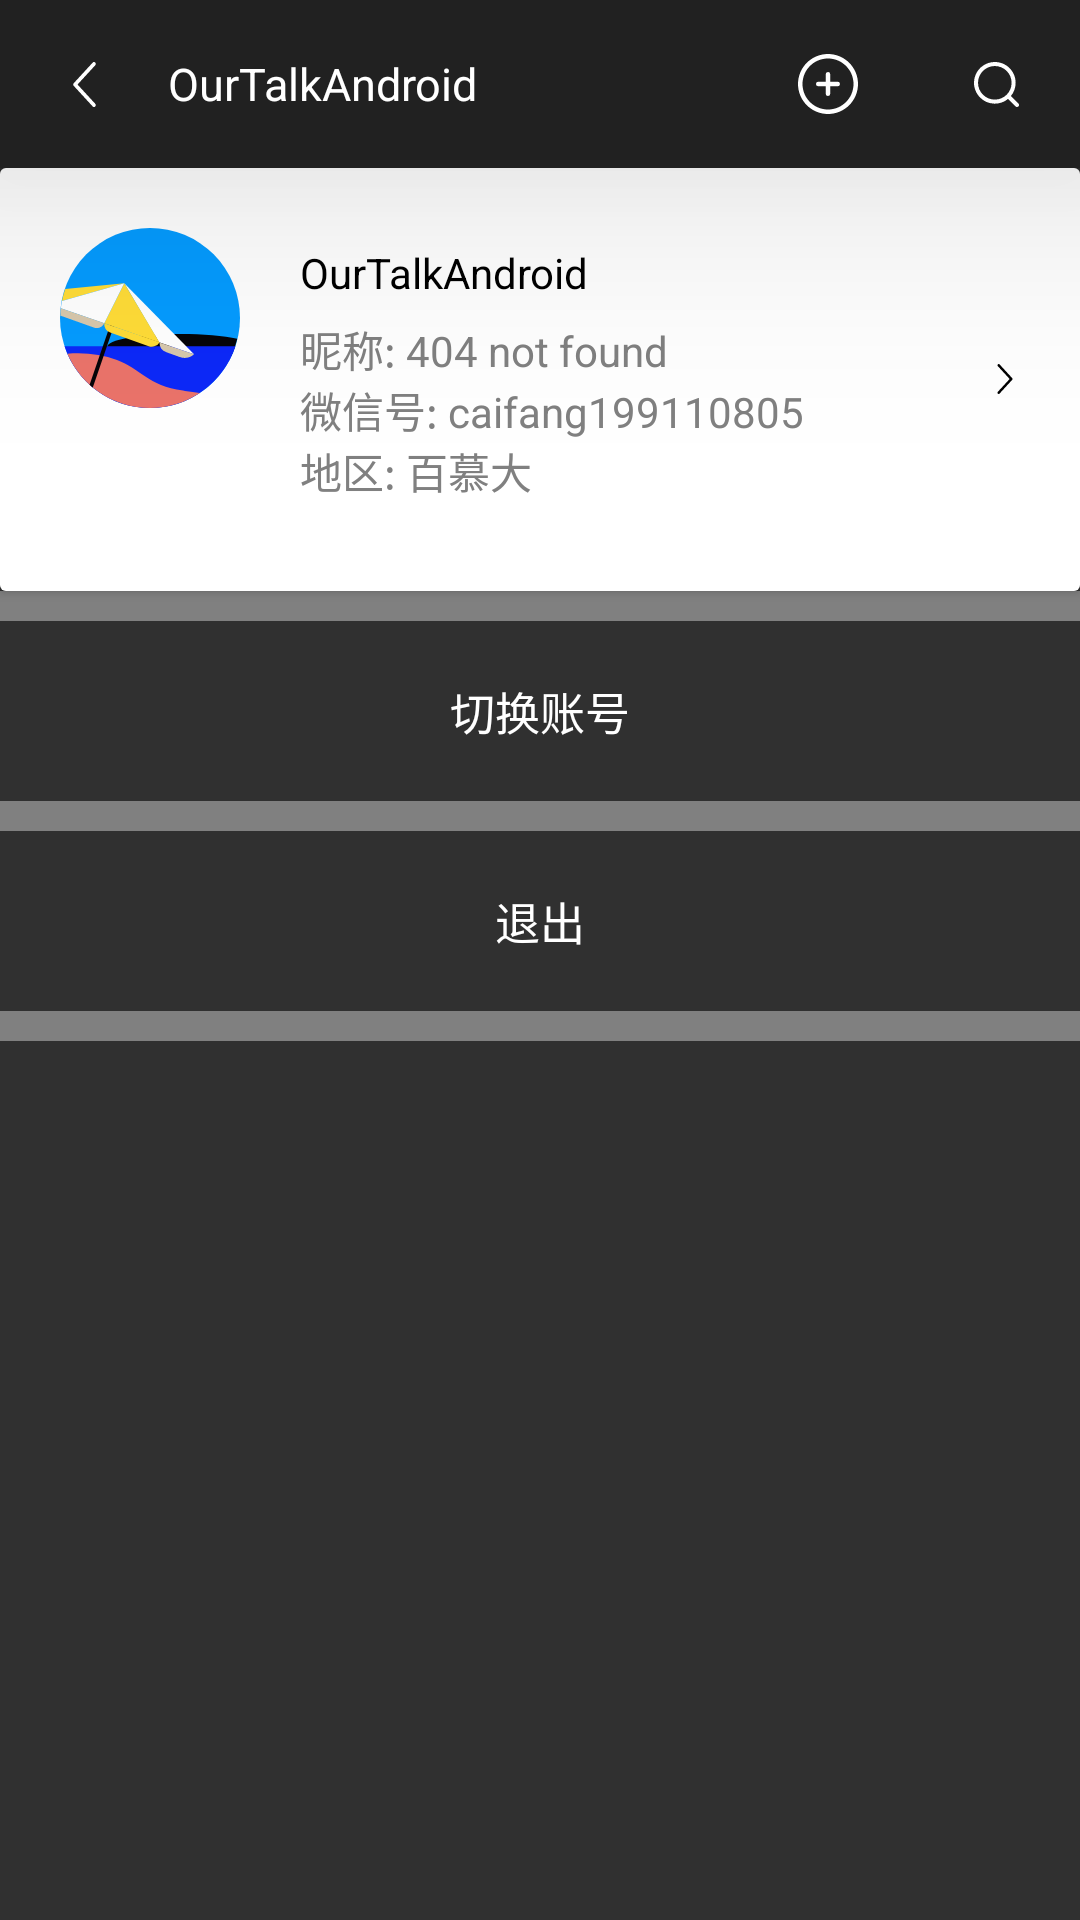

Layout XML and referenced resources for this Android screen:
<!-- AndroidManifest.xml: application theme AppTheme -->
<!-- res/layout/activity_setting.xml -->
<?xml version="1.0" encoding="utf-8"?>
<RelativeLayout xmlns:android="http://schemas.android.com/apk/res/android"
    android:layout_width="match_parent"
    android:layout_height="match_parent">

    <include
        android:id="@+id/appbar"
        layout="@layout/toolbar" />

    <ScrollView
        android:layout_width="match_parent"
        android:layout_height="wrap_content"
        android:layout_below="@id/appbar">

        <RelativeLayout
            android:layout_width="match_parent"
            android:layout_height="wrap_content">

            <include
                android:id="@+id/item_user_profile"
                layout="@layout/item_user_profile" />

            <androidx.recyclerview.widget.RecyclerView
                android:id="@+id/recycler_view"
                android:layout_width="match_parent"
                android:layout_height="wrap_content"
                android:layout_below="@id/item_user_profile" />

            <View
                android:id="@+id/line_1"
                android:layout_width="match_parent"
                android:layout_height="@dimen/size_10dp"
                android:layout_below="@id/recycler_view"
                android:background="@color/gray" />

            <TextView
                android:id="@+id/change_account"
                android:layout_width="match_parent"
                android:layout_height="@dimen/size_60dp"
                android:layout_below="@id/line_1"
                android:gravity="center"
                android:text="@string/change_account"
                android:textColor="@color/white"
                android:textSize="@dimen/size_15sp" />

            <View
                android:id="@+id/line_2"
                android:layout_width="match_parent"
                android:layout_height="@dimen/size_10dp"
                android:layout_below="@id/change_account"
                android:background="@color/gray" />

            <TextView
                android:id="@+id/logout"
                android:layout_width="match_parent"
                android:layout_height="@dimen/size_60dp"
                android:layout_below="@id/line_2"
                android:gravity="center"
                android:text="@string/logout"
                android:textColor="@color/white"
                android:textSize="@dimen/size_15sp" />

            <View
                android:id="@+id/line_3"
                android:layout_width="match_parent"
                android:layout_height="@dimen/size_10dp"
                android:layout_below="@id/logout"
                android:background="@color/gray" />

        </RelativeLayout>

    </ScrollView>

    <include
        layout="@layout/common_loading"
        android:visibility="gone" />

</RelativeLayout>
<!-- res/layout/toolbar.xml (included above) -->
<?xml version="1.0" encoding="utf-8"?>
<com.google.android.material.appbar.AppBarLayout xmlns:android="http://schemas.android.com/apk/res/android"
    xmlns:app="http://schemas.android.com/apk/res-auto"
    android:id="@+id/appbar"
    android:layout_width="match_parent"
    android:layout_height="wrap_content"
    android:theme="@style/Widget.Design.AppBarLayout"
    app:elevation="@dimen/size_50dp">

    <androidx.appcompat.widget.Toolbar
        android:id="@+id/toolbar"
        android:layout_width="match_parent"
        android:layout_height="?actionBarSize"
        app:contentInsetStart="@dimen/size_0dp"
        app:contentInsetStartWithNavigation="@dimen/size_0dp"
        app:layout_scrollFlags="scroll|enterAlways"
        app:popupTheme="@style/AppMenu">

        <RelativeLayout
            android:layout_width="match_parent"
            android:layout_height="?attr/actionBarSize">

            <ImageView
                android:id="@+id/appbar_left"
                android:layout_width="?actionBarSize"
                android:layout_height="?actionBarSize"
                android:layout_centerVertical="true"
                android:scaleType="center"
                android:src="@drawable/ic_back" />

            <ImageView
                android:id="@+id/appbar_right"
                android:layout_width="?actionBarSize"
                android:layout_height="?actionBarSize"
                android:layout_alignParentEnd="true"
                android:scaleType="center"
                android:src="@drawable/ic_query" />

            <ImageView
                android:id="@+id/appbar_right2"
                android:layout_width="?actionBarSize"
                android:layout_height="?actionBarSize"
                android:layout_toStartOf="@id/appbar_right"
                android:scaleType="center"
                android:src="@drawable/ic_add" />

            <TextView
                android:id="@+id/appbar_title"
                android:layout_width="match_parent"
                android:layout_height="match_parent"
                android:layout_toRightOf="@id/appbar_left"
                android:background="@color/transparent"
                android:gravity="center_vertical"
                android:text="@string/app_name"
                android:textColor="@color/white"
                android:textSize="@dimen/size_15sp" />
        </RelativeLayout>

    </androidx.appcompat.widget.Toolbar>

</com.google.android.material.appbar.AppBarLayout>
<!-- res/layout/item_user_profile.xml (included above) -->
<?xml version="1.0" encoding="utf-8"?>
<androidx.cardview.widget.CardView xmlns:android="http://schemas.android.com/apk/res/android"
    xmlns:app="http://schemas.android.com/apk/res-auto"
    android:id="@+id/card_view"
    android:layout_width="match_parent"
    android:layout_height="wrap_content">

    <RelativeLayout
        android:layout_width="match_parent"
        android:layout_height="wrap_content"
        android:background="@color/white">

        <ImageView
            android:id="@+id/head_img"
            android:layout_width="@dimen/size_60dp"
            android:layout_height="@dimen/size_60dp"
            android:layout_marginStart="@dimen/size_20dp"
            android:layout_marginTop="@dimen/size_20dp"
            android:layout_marginEnd="@dimen/size_20dp"
            android:layout_marginBottom="@dimen/size_30dp"
            android:src="@drawable/ic_head_2" />

        <ImageView
            android:id="@+id/item_into"
            android:layout_width="wrap_content"
            android:layout_height="wrap_content"
            android:layout_alignParentEnd="true"
            android:layout_centerVertical="true"
            android:layout_marginEnd="@dimen/size_20dp"
            android:src="@drawable/ic_into" />

        <TextView
            android:id="@+id/item_title"
            android:layout_width="match_parent"
            android:layout_height="@dimen/size_30dp"
            android:layout_marginTop="@dimen/size_20dp"
            android:layout_toStartOf="@id/item_into"
            android:layout_toEndOf="@id/head_img"
            android:gravity="center_vertical"
            android:text="@string/app_name"
            android:textColor="@color/black" />

        <TextView
            android:id="@+id/item_desc"
            android:layout_width="match_parent"
            android:layout_height="wrap_content"
            android:layout_below="@id/item_title"
            android:layout_marginBottom="@dimen/size_30dp"
            android:layout_toStartOf="@id/item_into"
            android:layout_toEndOf="@id/head_img"
            android:text="@string/temp_1"
            android:textColor="@color/gray" />

    </RelativeLayout>

</androidx.cardview.widget.CardView>
<!-- res/layout/common_loading.xml (included above) -->
<?xml version="1.0" encoding="utf-8"?>
<RelativeLayout xmlns:android="http://schemas.android.com/apk/res/android"
    android:id="@+id/common_loading"
    android:layout_width="match_parent"
    android:layout_height="match_parent"
    android:background="@color/transback">

    <RelativeLayout
        android:layout_width="64dp"
        android:layout_height="64dp"
        android:layout_centerInParent="true"
        android:background="@drawable/white_back_4">

        <LinearLayout
            android:layout_width="wrap_content"
            android:layout_height="wrap_content"
            android:layout_centerInParent="true"
            android:orientation="horizontal">

            <ImageView
                android:id="@+id/common_left_img"
                android:layout_width="wrap_content"
                android:layout_height="wrap_content"
                android:src="@drawable/left_point" />

            <ImageView
                android:id="@+id/common_right_img"
                android:layout_width="wrap_content"
                android:layout_height="wrap_content"
                android:src="@drawable/right_point" />
        </LinearLayout>
    </RelativeLayout>

</RelativeLayout>
<!-- resources referenced by this layout -->
<resources>
  <color name="black">#ff000000</color>
  <color name="gray">#ff808080</color>
  <color name="transback">#88000000</color>
  <color name="transparent">#00000000</color>
  <color name="white">#ffffffff</color>
  <dimen name="size_0dp">0dp</dimen>
  <dimen name="size_10dp">10dp</dimen>
  <dimen name="size_15sp">15sp</dimen>
  <dimen name="size_20dp">20dp</dimen>
  <dimen name="size_30dp">30dp</dimen>
  <dimen name="size_50dp">50dp</dimen>
  <dimen name="size_60dp">60dp</dimen>
  <!-- drawable ic_add (drawable) -->
  <vector xmlns:android="http://schemas.android.com/apk/res/android"
      android:width="20dp"
      android:height="20dp"
      android:viewportWidth="1024"
      android:viewportHeight="1024">
      <path
          android:fillColor="#FFFFFFFF"
          android:pathData="M512,76.8c240.36,0 435.2,194.84 435.2,435.2 0,240.36 -194.84,435.2 -435.2,435.2 -240.36,0 -435.2,-194.84 -435.2,-435.2C76.8,271.64 271.64,76.8 512,76.8zM512,0C229.23,0 0,229.23 0,512s229.23,512 512,512 512,-229.23 512,-512S794.77,0 512,0zM512,307.2a38.4,38.4 0,0 0,-38.4 38.4v332.8a38.4,38.4 0,0 0,76.8 0v-332.8A38.4,38.4 0,0 0,512 307.2zM678.4,473.6h-332.8a38.4,38.4 0,0 0,0 76.8h332.8a38.4,38.4 0,0 0,0 -76.8z" />
  </vector>
  <!-- drawable ic_query (drawable) -->
  <vector xmlns:android="http://schemas.android.com/apk/res/android"
      android:width="15dp"
      android:height="15dp"
      android:viewportWidth="1024"
      android:viewportHeight="1024">
      <path
          android:fillColor="#FFFFFFFF"
          android:pathData="M839.57,774.83l170.89,170.92a45.54,45.54 0,0 1,0 64.8,46.14 46.14,0 0,1 -32.4,13.45 46.14,46.14 0,0 1,-32.4 -13.45L774.83,839.68a473.71,473.71 0,0 1,-636.02 -30.83A473.83,473.83 0,0 1,473.77 0C735.4,0 947.48,212.11 947.48,473.8c0,112.21 -39.59,217.94 -107.95,301.06zM473.77,91.73c-210.89,0.34 -381.72,171.21 -382.07,382.09 0,211 171.06,382.09 382.07,382.09s382.04,-171.09 382.04,-382.09c0,-211.03 -171.04,-382.09 -382.04,-382.09z" />
  </vector>
  <!-- drawable left_point (drawable) -->
  <?xml version="1.0" encoding="utf-8"?>
  <shape xmlns:android="http://schemas.android.com/apk/res/android">
      <size
          android:width="@dimen/size_20dp"
          android:height="@dimen/size_20dp" />
      <solid android:color="@color/base" />
      <corners android:radius="10dp" />
  </shape>
  <!-- drawable right_point (drawable) -->
  <?xml version="1.0" encoding="utf-8"?>
  <shape xmlns:android="http://schemas.android.com/apk/res/android">
      <size
          android:width="@dimen/size_20dp"
          android:height="@dimen/size_20dp" />
      <solid android:color="@color/base_re_disable" />
      <corners android:radius="10dp" />
  </shape>
  <string name="app_name">OurTalkAndroid</string>
  <string name="change_account">切换账号</string>
  <string name="logout">退出</string>
  <string name="temp_1">昵称: 404 not found\n微信号: caifang199110805\n地区: 百慕大</string>
  <style name="AppMenu" parent="Widget.AppCompat.PopupMenu.Overflow">
          <item name="overlapAnchor">false</item>
      </style>
  <style name="AppTheme" parent="Theme.AppCompat.NoActionBar">
          <item name="contentInsetStart">0dp</item>
          <item name="contentInsetStartWithNavigation">0dp</item>
      </style>
  <color name="base">#ff00CCAA</color>
  <color name="base_re_disable">#FFFF32DF</color>
</resources>
